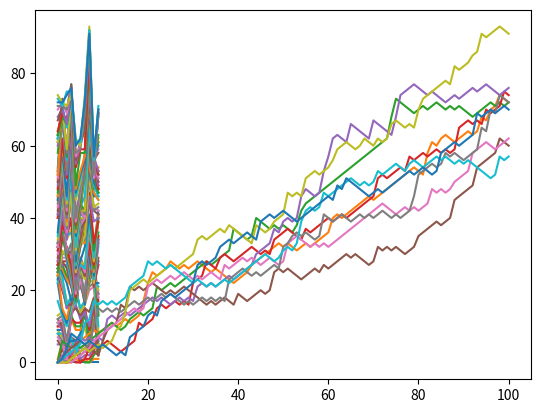

Write Python code to recreate this figure.
#!/usr/bin/env python3
# -*- coding: utf-8 -*-
"""
Created on Wed Feb  5 19:36:53 2020

[redacted]
"""

# Import numpy
import numpy as np

# Import matplotlib.pyplot
import matplotlib.pyplot as plt

# Seed set
np.random.seed(78)

# Initialize and populate all_walks
all_walks = []

# Simulate random walk 10 times
for j in range(10):
    
    # Initialize random_walk
    random_walk = [0]
    
    # Set For Loop for run 100 times
    for i in range(100):
        
        # Initialize step: last element in random_walk
        step = random_walk[-1]
        
        # Roll the dice
        dice = np.random.randint(1,7)
        
        # Determine next step
        if dice <= 2 : 
            step = max(0, step - 1)
        elif dice <= 5 :
            step += 1
        else :
            step += np.random.randint(1,7)
            
        # Append next step to random_walk
        random_walk.append(step)
    
    # Append random walk to all_walks
    all_walks.append(random_walk)
    
    
# Convert all_walks to Numpy array
np_aw = np.array(all_walks)

# Plot np_aw and show
plt.plot(np_aw)
plt.show()

# Transpose np_aw
np_aw_t = np.transpose(np_aw)

# Plot np_aw_t and show
plt.plot(np_aw_t)
plt.show()
